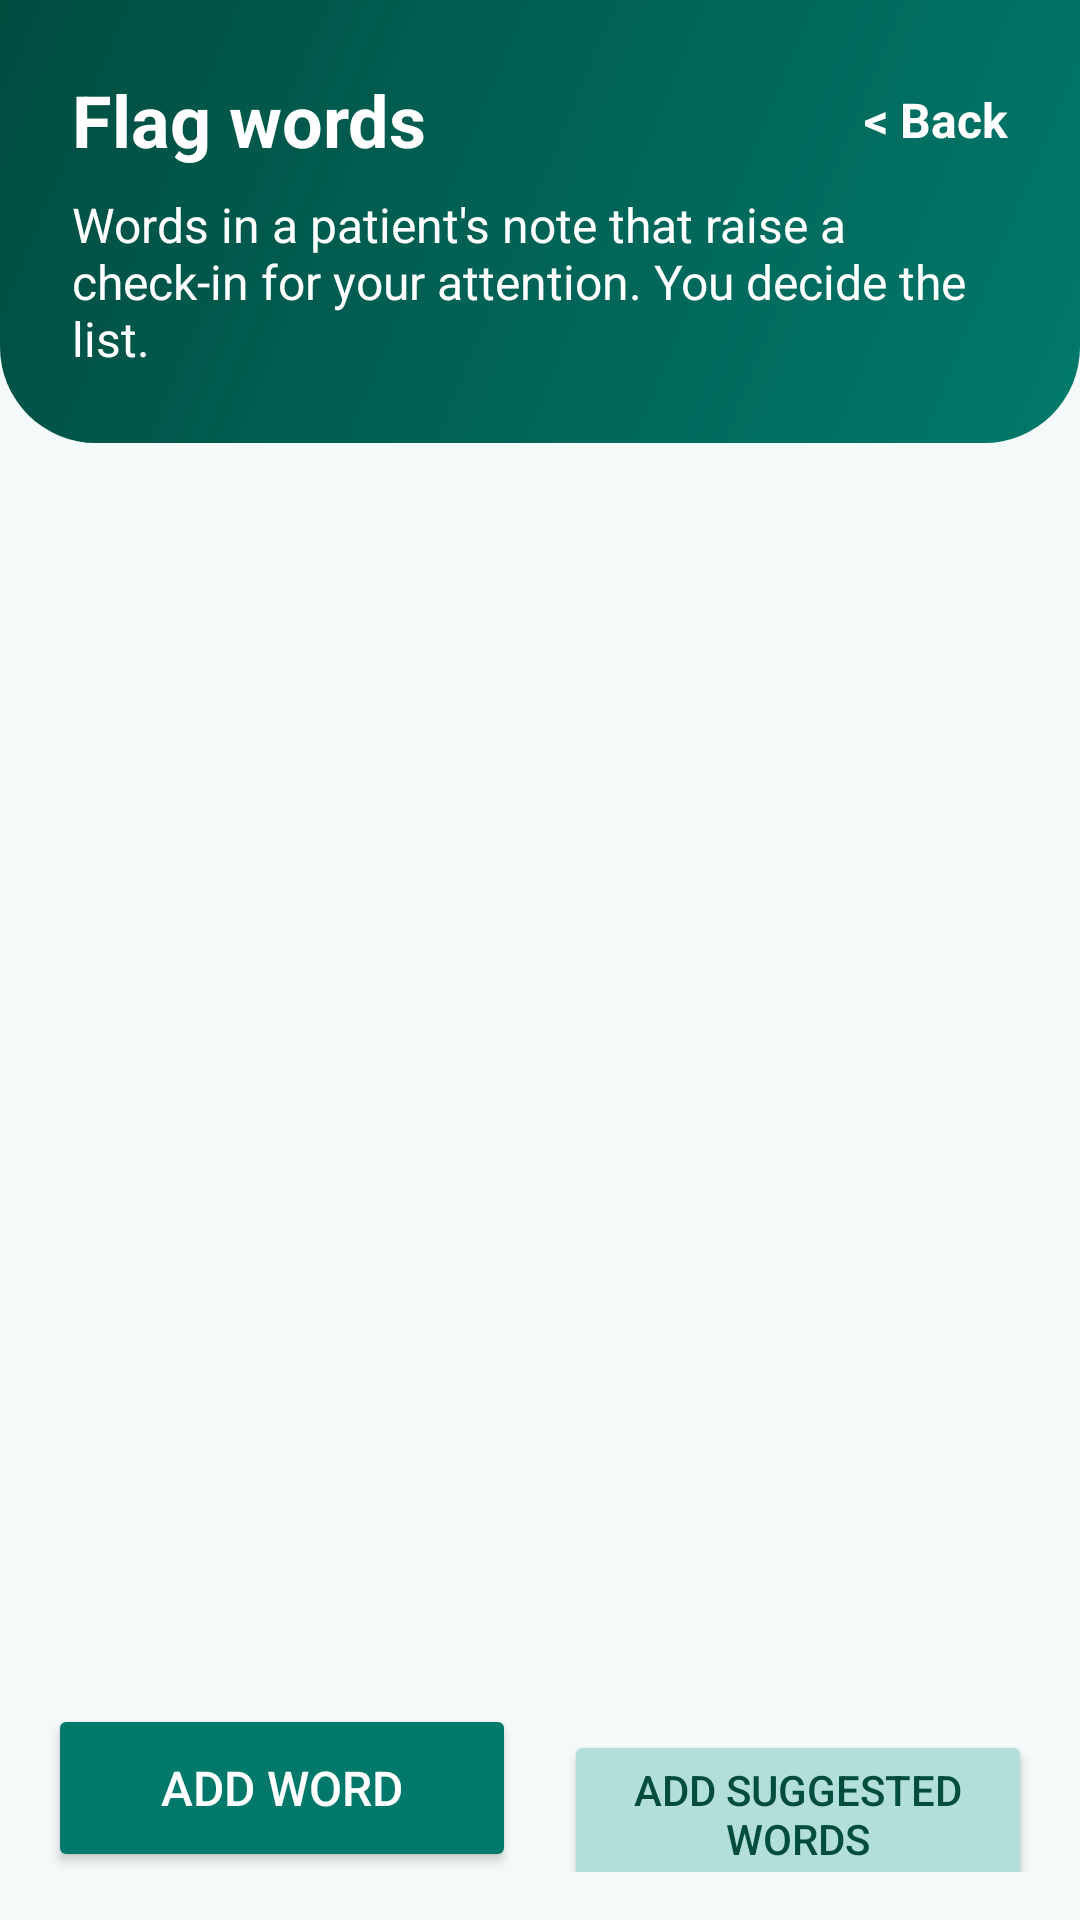

The Android layout XML behind this screen, and the referenced resources:
<!-- AndroidManifest.xml: application theme Theme.RelapseShield -->
<!-- res/layout/activity_words.xml -->
<?xml version="1.0" encoding="utf-8"?>
<LinearLayout xmlns:android="http://schemas.android.com/apk/res/android"
    xmlns:tools="http://schemas.android.com/tools"
    android:id="@+id/main"
    android:layout_width="match_parent"
    android:layout_height="match_parent"
    android:background="@color/surface"
    android:orientation="vertical"
    tools:context=".WordsActivity">

    <LinearLayout
        android:id="@+id/layoutHeader"
        android:layout_width="match_parent"
        android:layout_height="wrap_content"
        android:background="@drawable/bg_header"
        android:orientation="vertical"
        android:paddingStart="24dp"
        android:paddingTop="16dp"
        android:paddingEnd="24dp"
        android:paddingBottom="24dp">

        <LinearLayout
            android:layout_width="match_parent"
            android:layout_height="wrap_content"
            android:gravity="center_vertical"
            android:orientation="horizontal">

            <TextView
                android:layout_width="0dp"
                android:layout_height="wrap_content"
                android:layout_weight="1"
                android:text="@string/fw_title"
                android:textColor="@color/on_primary"
                android:textSize="24sp"
                android:textStyle="bold" />

            <TextView
                android:id="@+id/txtBack"
                android:layout_width="wrap_content"
                android:layout_height="wrap_content"
                android:gravity="center"
                android:minHeight="48dp"
                android:paddingStart="12dp"
                android:text="@string/fw_back"
                android:textColor="@color/on_primary"
                android:textSize="16sp"
                android:textStyle="bold" />
        </LinearLayout>

        <TextView
            android:layout_width="match_parent"
            android:layout_height="wrap_content"
            android:text="@string/fw_subtitle"
            android:textColor="@color/on_primary"
            android:textSize="16sp" />
    </LinearLayout>

    <TextView
        android:id="@+id/txtEmpty"
        android:layout_width="match_parent"
        android:layout_height="wrap_content"
        android:layout_margin="24dp"
        android:text="@string/fw_empty"
        android:textColor="@color/text_muted"
        android:textSize="16sp"
        android:visibility="gone" />

    <ListView
        android:id="@+id/lstWords"
        android:layout_width="match_parent"
        android:layout_height="0dp"
        android:layout_marginTop="16dp"
        android:layout_weight="1"
        android:clipToPadding="false"
        android:divider="@null"
        android:dividerHeight="0dp" />

    <LinearLayout
        android:id="@+id/layoutBottom"
        android:layout_width="match_parent"
        android:layout_height="wrap_content"
        android:orientation="horizontal"
        android:padding="16dp">

        <Button
            android:id="@+id/btnAddWord"
            android:layout_width="0dp"
            android:layout_height="56dp"
            android:layout_marginEnd="8dp"
            android:layout_weight="1"
            android:backgroundTint="@color/primary"
            android:text="@string/fw_add"
            android:textColor="@color/on_primary"
            android:textSize="16sp" />

        <Button
            android:id="@+id/btnStarter"
            android:layout_width="0dp"
            android:layout_height="56dp"
            android:layout_marginStart="8dp"
            android:layout_weight="1"
            android:backgroundTint="@color/primary_light"
            android:text="@string/fw_starter"
            android:textColor="@color/primary_dark"
            android:textSize="14sp" />
    </LinearLayout>
</LinearLayout>
<!-- resources referenced by this layout -->
<resources>
  <color name="on_primary">#FFFFFF</color>
  <color name="primary">#00796B</color>
  <color name="primary_dark">#004D40</color>
  <color name="primary_light">#B2DFDB</color>
  <color name="surface">#F4FAF9</color>
  <color name="text_muted">#5F6F6D</color>
  <!-- drawable bg_header (drawable) -->
  <shape xmlns:android="http://schemas.android.com/apk/res/android"
      android:shape="rectangle">
      <gradient
          android:angle="315"
          android:endColor="@color/primary"
          android:startColor="@color/primary_dark" />
      <corners
          android:bottomLeftRadius="32dp"
          android:bottomRightRadius="32dp" />
  </shape>
  <string name="fw_add">Add word</string>
  <string name="fw_back">&lt; Back</string>
  <string name="fw_empty">No words yet. Add your own, or start from the suggested list.</string>
  <string name="fw_starter">Add suggested words</string>
  <string name="fw_subtitle">Words in a patient\'s note that raise a check-in for your attention. You decide the list.</string>
  <string name="fw_title">Flag words</string>
  <style name="Theme.RelapseShield" parent="Base.Theme.RelapseShield" />
  <style name="Base.Theme.RelapseShield" parent="Theme.Material3.Light.NoActionBar">
          <item name="colorPrimary">@color/primary</item>
          <item name="colorOnPrimary">@color/on_primary</item>
          <item name="colorPrimaryContainer">@color/primary_light</item>
          <item name="colorOnPrimaryContainer">@color/primary_dark</item>
          <item name="colorError">@color/error_red</item>
          <item name="colorSurface">@color/surface</item>
          <item name="colorOnSurface">@color/text_dark</item>
          <item name="colorOnSurfaceVariant">@color/text_muted</item>
          <item name="colorOutline">@color/text_muted</item>
          <item name="android:colorBackground">@color/surface</item>
      </style>
  <color name="error_red">#B3261E</color>
  <color name="text_dark">#1F2D2B</color>
</resources>
